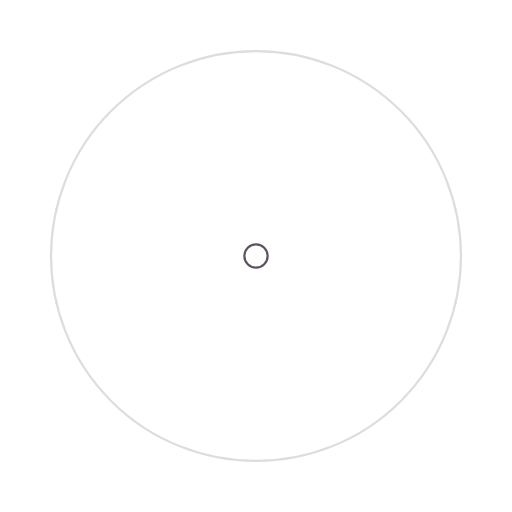
t = 0.00 s
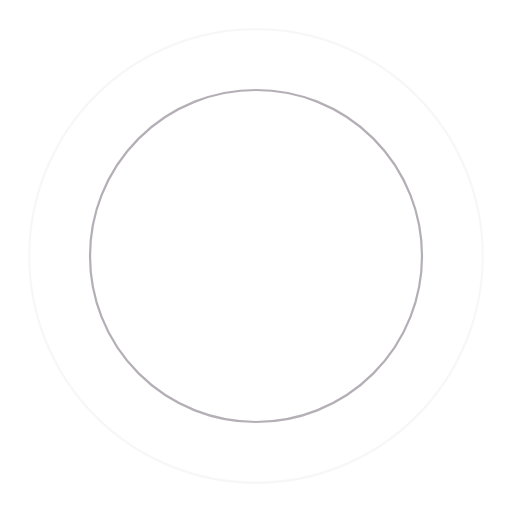
t = 0.53 s
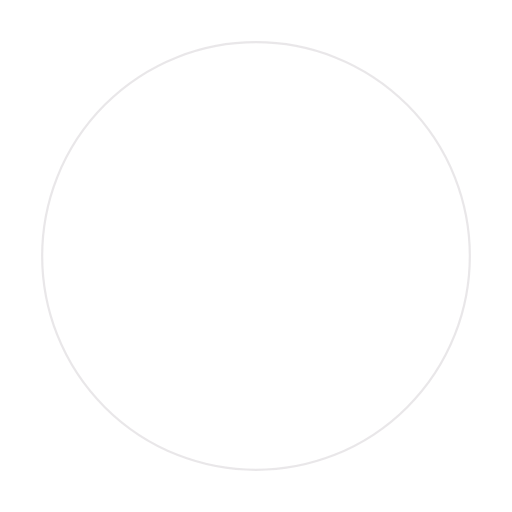
t = 1.05 s
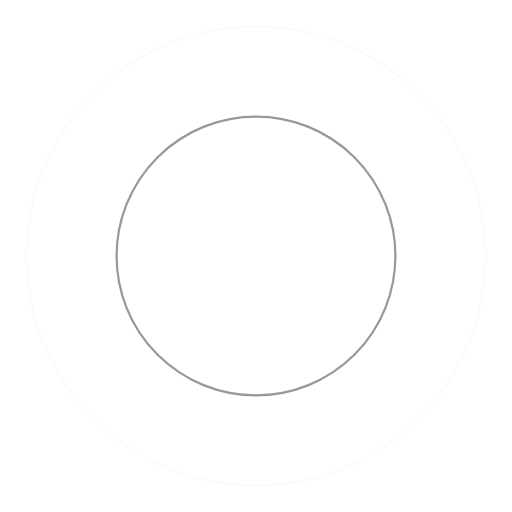
t = 1.58 s

The animated SVG that drew these frames (rendered in a browser with its animation timeline set to each time). Animation: 4 SMIL elements (animate=4); one cycle of 2.10 s, repeats indefinitely.

<svg width="44" height="44" viewBox="0 0 44 44" xmlns="http://www.w3.org/2000/svg" stroke="#5f5363"> <g fill="none" fill-rule="evenodd" stroke-width="0.19"> <circle cx="22" cy="22" r="1"> <animate attributeName="r" begin="0s" dur="2.1s" values="1; 20" calcMode="spline" keyTimes="0; 1" keySplines="0.165, 0.84, 0.44, 1" repeatCount="indefinite"/> <animate attributeName="stroke-opacity" begin="0s" dur="2.1s" values="1; 0" calcMode="spline" keyTimes="0; 1" keySplines="0.3, 0.61, 0.355, 1" repeatCount="indefinite"/> </circle> <circle cx="22" cy="22" r="1"> <animate attributeName="r" begin="-0.9s" dur="2.1s" values="1; 20" calcMode="spline" keyTimes="0; 1" keySplines="0.165, 0.84, 0.44, 1" repeatCount="indefinite"/> <animate attributeName="stroke-opacity" begin="-0.9s" dur="2.1" values="1; 0" calcMode="spline" keyTimes="0; 1" keySplines="0.3, 0.61, 0.355, 1" repeatCount="indefinite"/> </circle> </g></svg>
